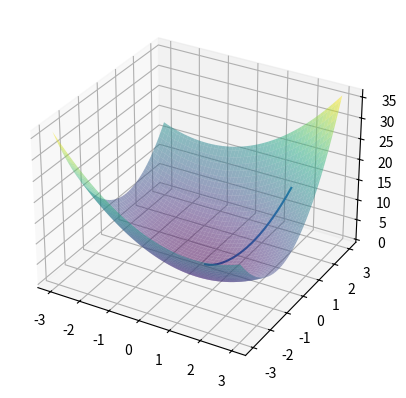

Write the Python code that produced this figure.
# Libraries
import numpy as np
import matplotlib.pyplot as plt
from mpl_toolkits.mplot3d import Axes3D

#  Implementing gradient descent

# Function to minimize
def f(x,y):
    func = x ** 2 + 2 * y ** 2 + x * y
    return func

# Computing the gradient
def grad(x,y):
    # Partial derivative with respect to x
    grad_x = 2 * x + y
    # Partial derivative with respect to y
    grad_y = 4 * y + x
    return [grad_x,grad_y]

# Gradient descent

# Initializing x and y
x, y = 2,2

# Learning rate
lr = 0.005

# Number of iterations
iterations = 200

# Bonus: Visualizing
path = []

# Implementing
for _ in range(iterations):
    x0,y0 = grad(x,y)
    x -= x0 * lr
    y -= y0 * lr
    path.append([x,y,f(x,y)])


# 3D Plot (Actually I have to ask AI for this part as I know nothing about graphing lol)
fig = plt.figure()
ax = fig.add_subplot(111, projection='3d')
path = np.array(path)
ax.plot3D(path[:, 0], path[:, 1], path[:, 2])
x_range = np.linspace(-3, 3, 100)
y_range = np.linspace(-3, 3, 100)
X, Y = np.meshgrid(x_range, y_range)
Z = X**2 + 2*Y**2 + X*Y
ax.plot_surface(X, Y, Z, cmap='viridis', alpha=0.5)
# Add regularized path
plt.show()

